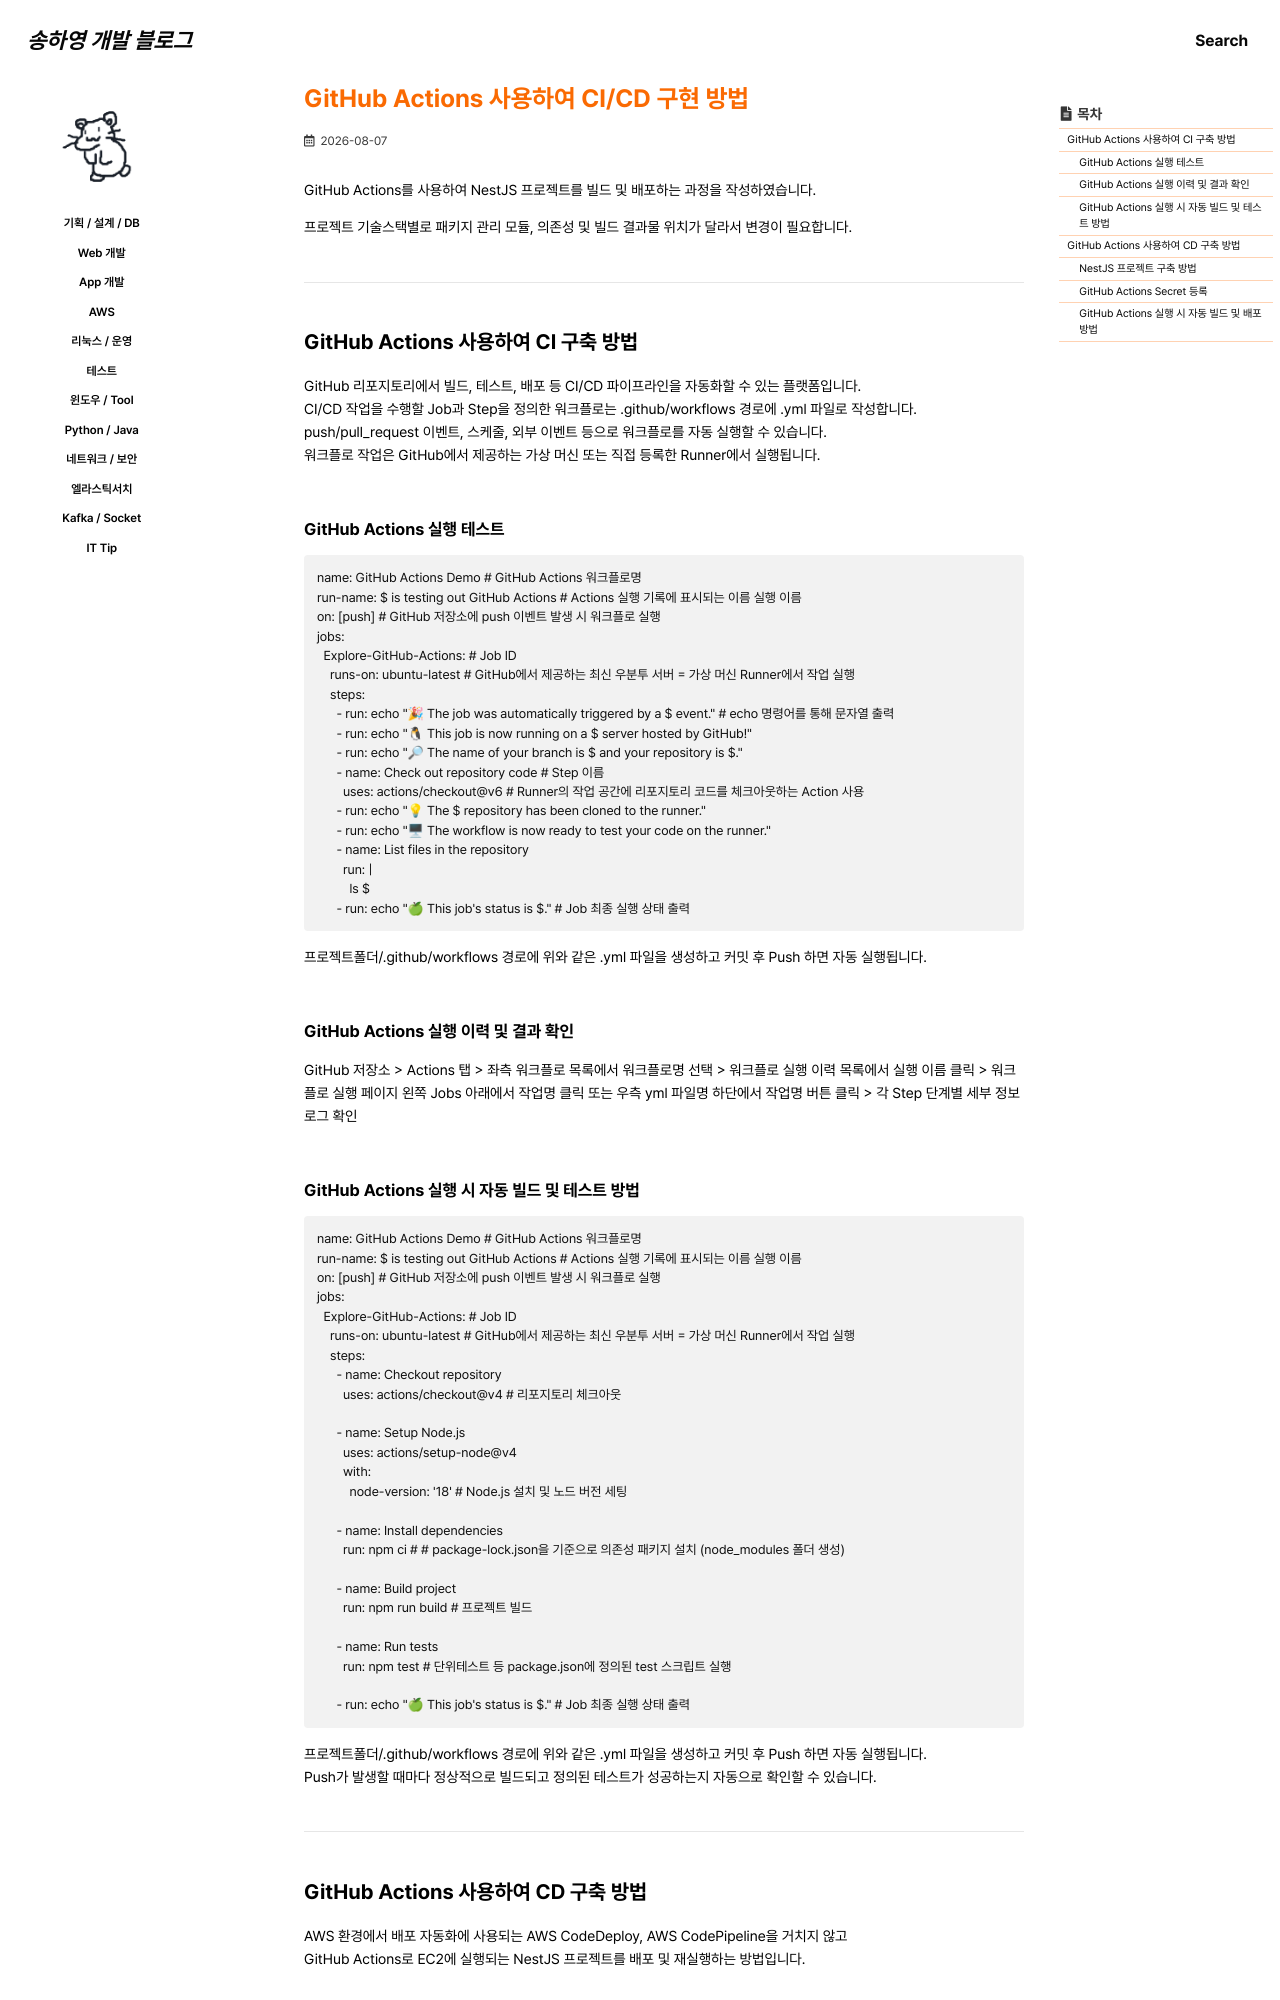

repository: 0songha0/0songha0.github.io · page: op/2026-08-07-1.html · generator: jekyll

---
title: "GitHub Actions 사용하여 CI/CD 구현 방법"
excerpt: ""

categories:
   - op
tags:
  - []

permalink: /op/2026-08-07-1

toc: true
toc_sticky: true
 
date: 2026-08-07
last_modified_at: 2026-08-07
---

GitHub Actions를 사용하여 NestJS 프로젝트를 빌드 및 배포하는 과정을 작성하였습니다.  

프로젝트 기술스택별로 패키지 관리 모듈, 의존성 및 빌드 결과물 위치가 달라서 변경이 필요합니다.

---

## GitHub Actions 사용하여 CI 구축 방법

GitHub 리포지토리에서 빌드, 테스트, 배포 등 CI/CD 파이프라인을 자동화할 수 있는 플랫폼입니다.  
CI/CD 작업을 수행할 Job과 Step을 정의한 워크플로는 .github/workflows 경로에 .yml 파일로 작성합니다.  
push/pull_request 이벤트, 스케줄, 외부 이벤트 등으로 워크플로를 자동 실행할 수 있습니다.  
워크플로 작업은 GitHub에서 제공하는 가상 머신 또는 직접 등록한 Runner에서 실행됩니다.

### GitHub Actions 실행 테스트
```
name: GitHub Actions Demo # GitHub Actions 워크플로명
run-name: ${{ github.actor }} is testing out GitHub Actions # Actions 실행 기록에 표시되는 이름 실행 이름
on: [push] # GitHub 저장소에 push 이벤트 발생 시 워크플로 실행
jobs:
  Explore-GitHub-Actions: # Job ID
    runs-on: ubuntu-latest # GitHub에서 제공하는 최신 우분투 서버 = 가상 머신 Runner에서 작업 실행
    steps:
      - run: echo "🎉 The job was automatically triggered by a ${{ github.event_name }} event." # echo 명령어를 통해 문자열 출력
      - run: echo "🐧 This job is now running on a ${{ runner.os }} server hosted by GitHub!"
      - run: echo "🔎 The name of your branch is ${{ github.ref }} and your repository is ${{ github.repository }}."
      - name: Check out repository code # Step 이름
        uses: actions/checkout@v6 # Runner의 작업 공간에 리포지토리 코드를 체크아웃하는 Action 사용
      - run: echo "💡 The ${{ github.repository }} repository has been cloned to the runner."
      - run: echo "🖥 The workflow is now ready to test your code on the runner."
      - name: List files in the repository
        run: |
          ls ${{ github.workspace }}
      - run: echo "🍏 This job's status is ${{ job.status }}." # Job 최종 실행 상태 출력
```
프로젝트폴더/.github/workflows 경로에 위와 같은 .yml 파일을 생성하고 커밋 후 Push 하면 자동 실행됩니다.

### GitHub Actions 실행 이력 및 결과 확인
GitHub 저장소 > Actions 탭 > 좌측 워크플로 목록에서 워크플로명 선택 > 워크플로 실행 이력 목록에서 실행 이름 클릭 > 워크플로 실행 페이지 왼쪽 Jobs 아래에서 작업명 클릭 또는 우측 yml 파일명 하단에서 작업명 버튼 클릭 > 각 Step 단계별 세부 정보 로그 확인
